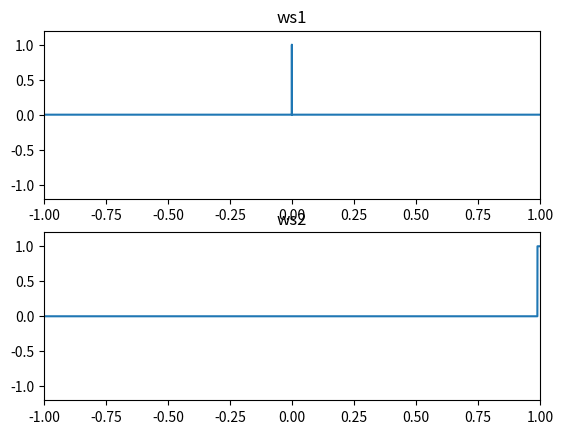

Generate this figure with matplotlib:
import numpy as np
import matplotlib.pyplot as plt

x = np.arange(-1.0, 1.0, 0.0001)

ws1 = np.zeros_like(x)
ws2 = np.zeros_like(x)

ws1[np.abs(x) <= 1e-4] = 1
ws2[x > 0.99] = 1

plt.subplot(211)
plt.title("ws1")
plt.xlim(-1, 1)
plt.ylim(-1.2, +1.2)
plt.plot(x, ws1)

plt.subplot(212)
plt.title("ws2")
plt.xlim(-1, 1)
plt.ylim(-1.2, +1.2)
plt.plot(x, ws2)

plt.show()
